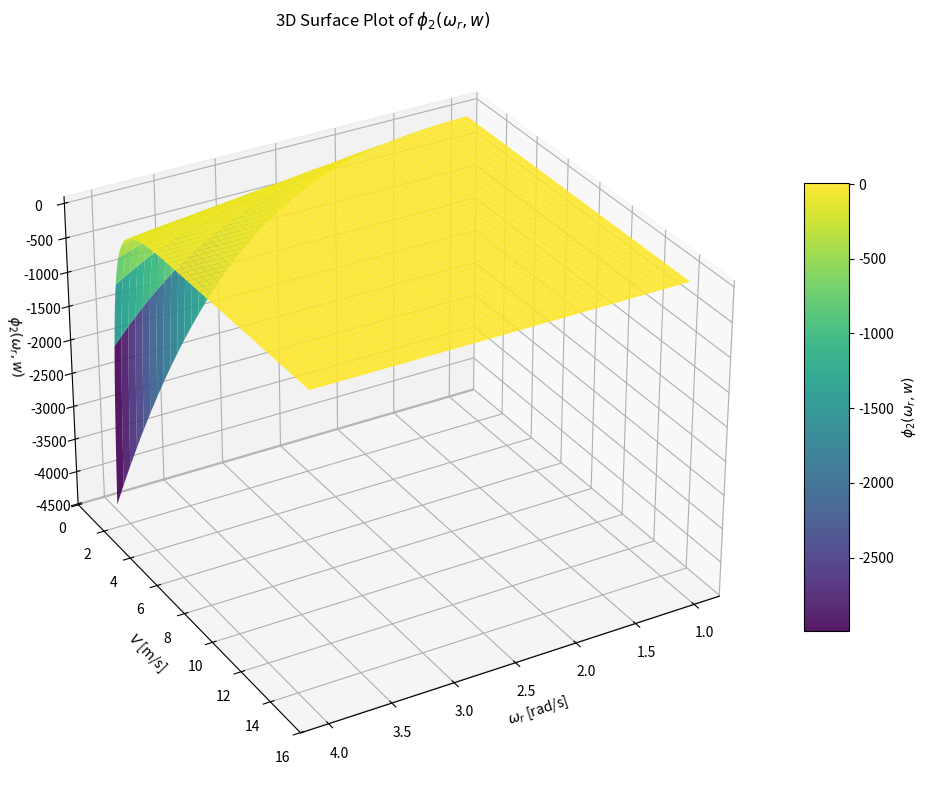

Here is the Python script that generated this plot:
from math import pi
import numpy as np
import matplotlib.pyplot as plt
from matplotlib import cm
from mpl_toolkits.mplot3d import Axes3D

# Parameters
J = 38759228
R = 63
rho = 1.22
Ng = 97
tau_g = 40000

a0 = -1.896 
a1 = 1.156
a2 = -0.2454
a3 = 0.02928
a4 = -0.001955
a5 = 5.547e-05

gamma_0 = -0.1046
gamma_1 =  0.08077 
gamma_2 = -0.02205
gamma_3 = 0.002287 
gamma_4 = -8.173e-05

# Control input of the wind turbine
beta = 45

def f(wind_speed, omega_r):
    lambda_ = R * omega_r / wind_speed
    return (a0 
            + a1 * lambda_ 
            + a2 * lambda_**2 
            + a3 * lambda_**3 
            + a4 * lambda_**4 
            + a5 * lambda_**5)

def g(wind_speed, omega_r):
    lambda_ = R * omega_r / wind_speed
    return (gamma_0 
            + gamma_1 * lambda_ 
            + gamma_2 * lambda_**2 
            + gamma_3 * lambda_**3 
            + gamma_4 * lambda_**4)

def phi_2(omega_r, wind_speed):
    # Avoid division by zero issues if omega_r=0 in the mesh
    # by adding a small epsilon if needed, or handle separately.
    # For example:
    epsilon = 1e-10
    omega_r_safe = np.where(omega_r == 0, epsilon, omega_r)
    
    A = 0.5 * pi * R**2 * rho * wind_speed**2 / (J * omega_r_safe)
    T1 = 3 * (f(wind_speed, omega_r_safe) + beta * g(wind_speed, omega_r_safe))
    
    T2 = wind_speed * (
        a1 *  R * omega_r_safe     / wind_speed**2 + 
        2 * a2 * (R * omega_r_safe)**2 / wind_speed**3 + 
        3 * a3 * (R * omega_r_safe)**3 / wind_speed**4 + 
        4 * a4 * (R * omega_r_safe)**4 / wind_speed**5 + 
        5 * a5 * (R * omega_r_safe)**5 / wind_speed**6 + 
        beta * (
            gamma_1 *  R * omega_r_safe     / wind_speed**2 + 
            2 * gamma_2 * (R * omega_r_safe)**2 / wind_speed**3 + 
            3 * gamma_3 * (R * omega_r_safe)**3 / wind_speed**4 + 
            4 * gamma_4 * (R * omega_r_safe)**4 / wind_speed**5
        )
    )
    
    return A * (T1 - T2)

# def mat_cond(omega_r, wind_speed):
#     phi2 = np.abs(phi_2(omega_r, wind_speed))
    
#     epsilon = 1e-10
#     # Perform element-wise comparison:
#     cond = np.where(phi2 > 1, phi2, 1/(phi2 + epsilon))
    
#     max_cond = 500
    
#     limited_cond = np.where(cond <= max_cond, cond, max_cond)
#     return limited_cond

        

# Create grid for plotting
omega_r_vals = np.linspace(1, 4, 2000)
wind_speed_vals = np.linspace(1, 15, 2000) 
# omega_r_vals = np.linspace(1, 10, 2000)
# wind_speed_vals = np.linspace(10, 25, 2000) 
omega_r_grid, wind_speed_grid = np.meshgrid(omega_r_vals, wind_speed_vals)

# Compute Z values
Z = phi_2(omega_r_grid, wind_speed_grid)
# Z = mat_cond(omega_r_grid, wind_speed_grid)

# Make the 3D plot
fig = plt.figure(figsize=(10, 8))
ax = fig.add_subplot(111, projection='3d')

# Create the surface
surf = ax.plot_surface(
    omega_r_grid,
    wind_speed_grid,
    Z,
    cmap=cm.viridis,    # you can try e.g. cm.plasma, cm.inferno, etc.
    linewidth=0,
    antialiased=True,
    alpha=0.9
)

# Add a color bar which maps values to colors
fig.colorbar(surf, shrink=0.6, aspect=10, label=r'$\phi_2(\omega_r, w)$')

# Label axes
ax.set_xlabel(r'$\omega_r$ [rad/s]')
ax.set_ylabel(r'$V$ [m/s]')
ax.set_zlabel(r'$\phi_2(\omega_r, w)$')

# Adjust viewing angle (elev = angle in z, azim = angle in x-y)
ax.view_init(elev=30, azim=60)

# Add maximal Z
# max_z = np.max(Z)
# ax.text2D(0.05, 0.95, f"Max Z: {max_z:.2f}", transform=ax.transAxes)
# ax.set_zlim(-1, 1)

plt.title('3D Surface Plot of $\phi_2(\omega_r, w)$')
plt.tight_layout()
plt.show()
